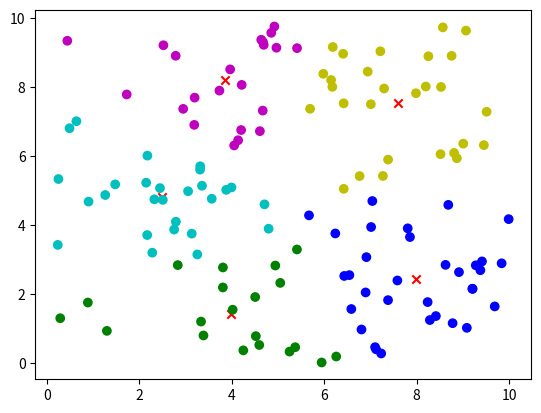

Source code (Python):
import numpy as np
from scipy.spatial.distance import cityblock, euclidean
import matplotlib.pyplot as plt


class K_Means:
    def __init__(self, vector_list, C, iterations=100):
        self.vector_list = vector_list
        self.vec_dim = len(vector_list[0])
        self.C = C
        self.iterations = iterations
        self.centroids = list()
        min_ = np.min(vector_list)
        max_ = np.max(vector_list)
        self.centroids = np.random.uniform(min_, max_, (C, self.vec_dim))
        print('centroids', self.centroids)
        self.elem2cluster = list()
        self.cost = None

    def __associate_to_clusters(self):
        self.cost = np.zeros((self.C, ))
        self.elem2cluster = list()
        for elem in self.vector_list:
            closest_centroid = None
            closest_centroid_distance = None
            for c, centroid in enumerate(self.centroids):
                distance = euclidean(elem, centroid)
                if closest_centroid_distance is None:
                    closest_centroid_distance = distance
                    closest_centroid = c
                elif closest_centroid_distance > distance:
                    closest_centroid_distance = distance
                    closest_centroid = c
            self.elem2cluster.append(closest_centroid)
            self.cost[closest_centroid] += closest_centroid_distance

    def __update_centroids(self):
        for c, centroid in enumerate(self.centroids):
            sum_ = np.zeros((self.vec_dim, ))
            nb_elems = 0
            for e, cluster_id in enumerate(self.elem2cluster):
                if cluster_id == c:
                    sum_ += self.vector_list[e]
                    nb_elems += 1
            self.centroids[c] = sum_ / nb_elems

    def iterate(self):
        self.__associate_to_clusters()
        for i in range(self.iterations):
            print('iterations', i, 'cost', np.sum(self.cost))
            self.__update_centroids()
            self.__associate_to_clusters()
            #     colors = ['r', 'g', 'b']
            #     color_list = [colors[cluster] for cluster in self.elem2cluster]
            #     plt.figure()
            #     plt.scatter(self.vector_list[:, 0], self.vector_list[:, 1], color=color_list)
            #     plt.show()

if __name__ == '__main__':
    data = np.random.uniform(0, 10, (130, 2))
    kmean = K_Means(data, 5, 300)
    kmean.iterate()
    print('data', data)
    print('kmean.centroids', kmean.centroids)
    print('kmean.elem2cluster', kmean.elem2cluster)
    colors = ['g', 'b', 'c', 'm', 'y']
    color_list = [colors[cluster] for cluster in kmean.elem2cluster]
    plt.figure()
    plt.scatter(kmean.centroids[:, 0], kmean.centroids[:, 1], color='r', marker='x')
    plt.scatter(data[:, 0], data[:, 1], color=color_list)
    plt.show()
